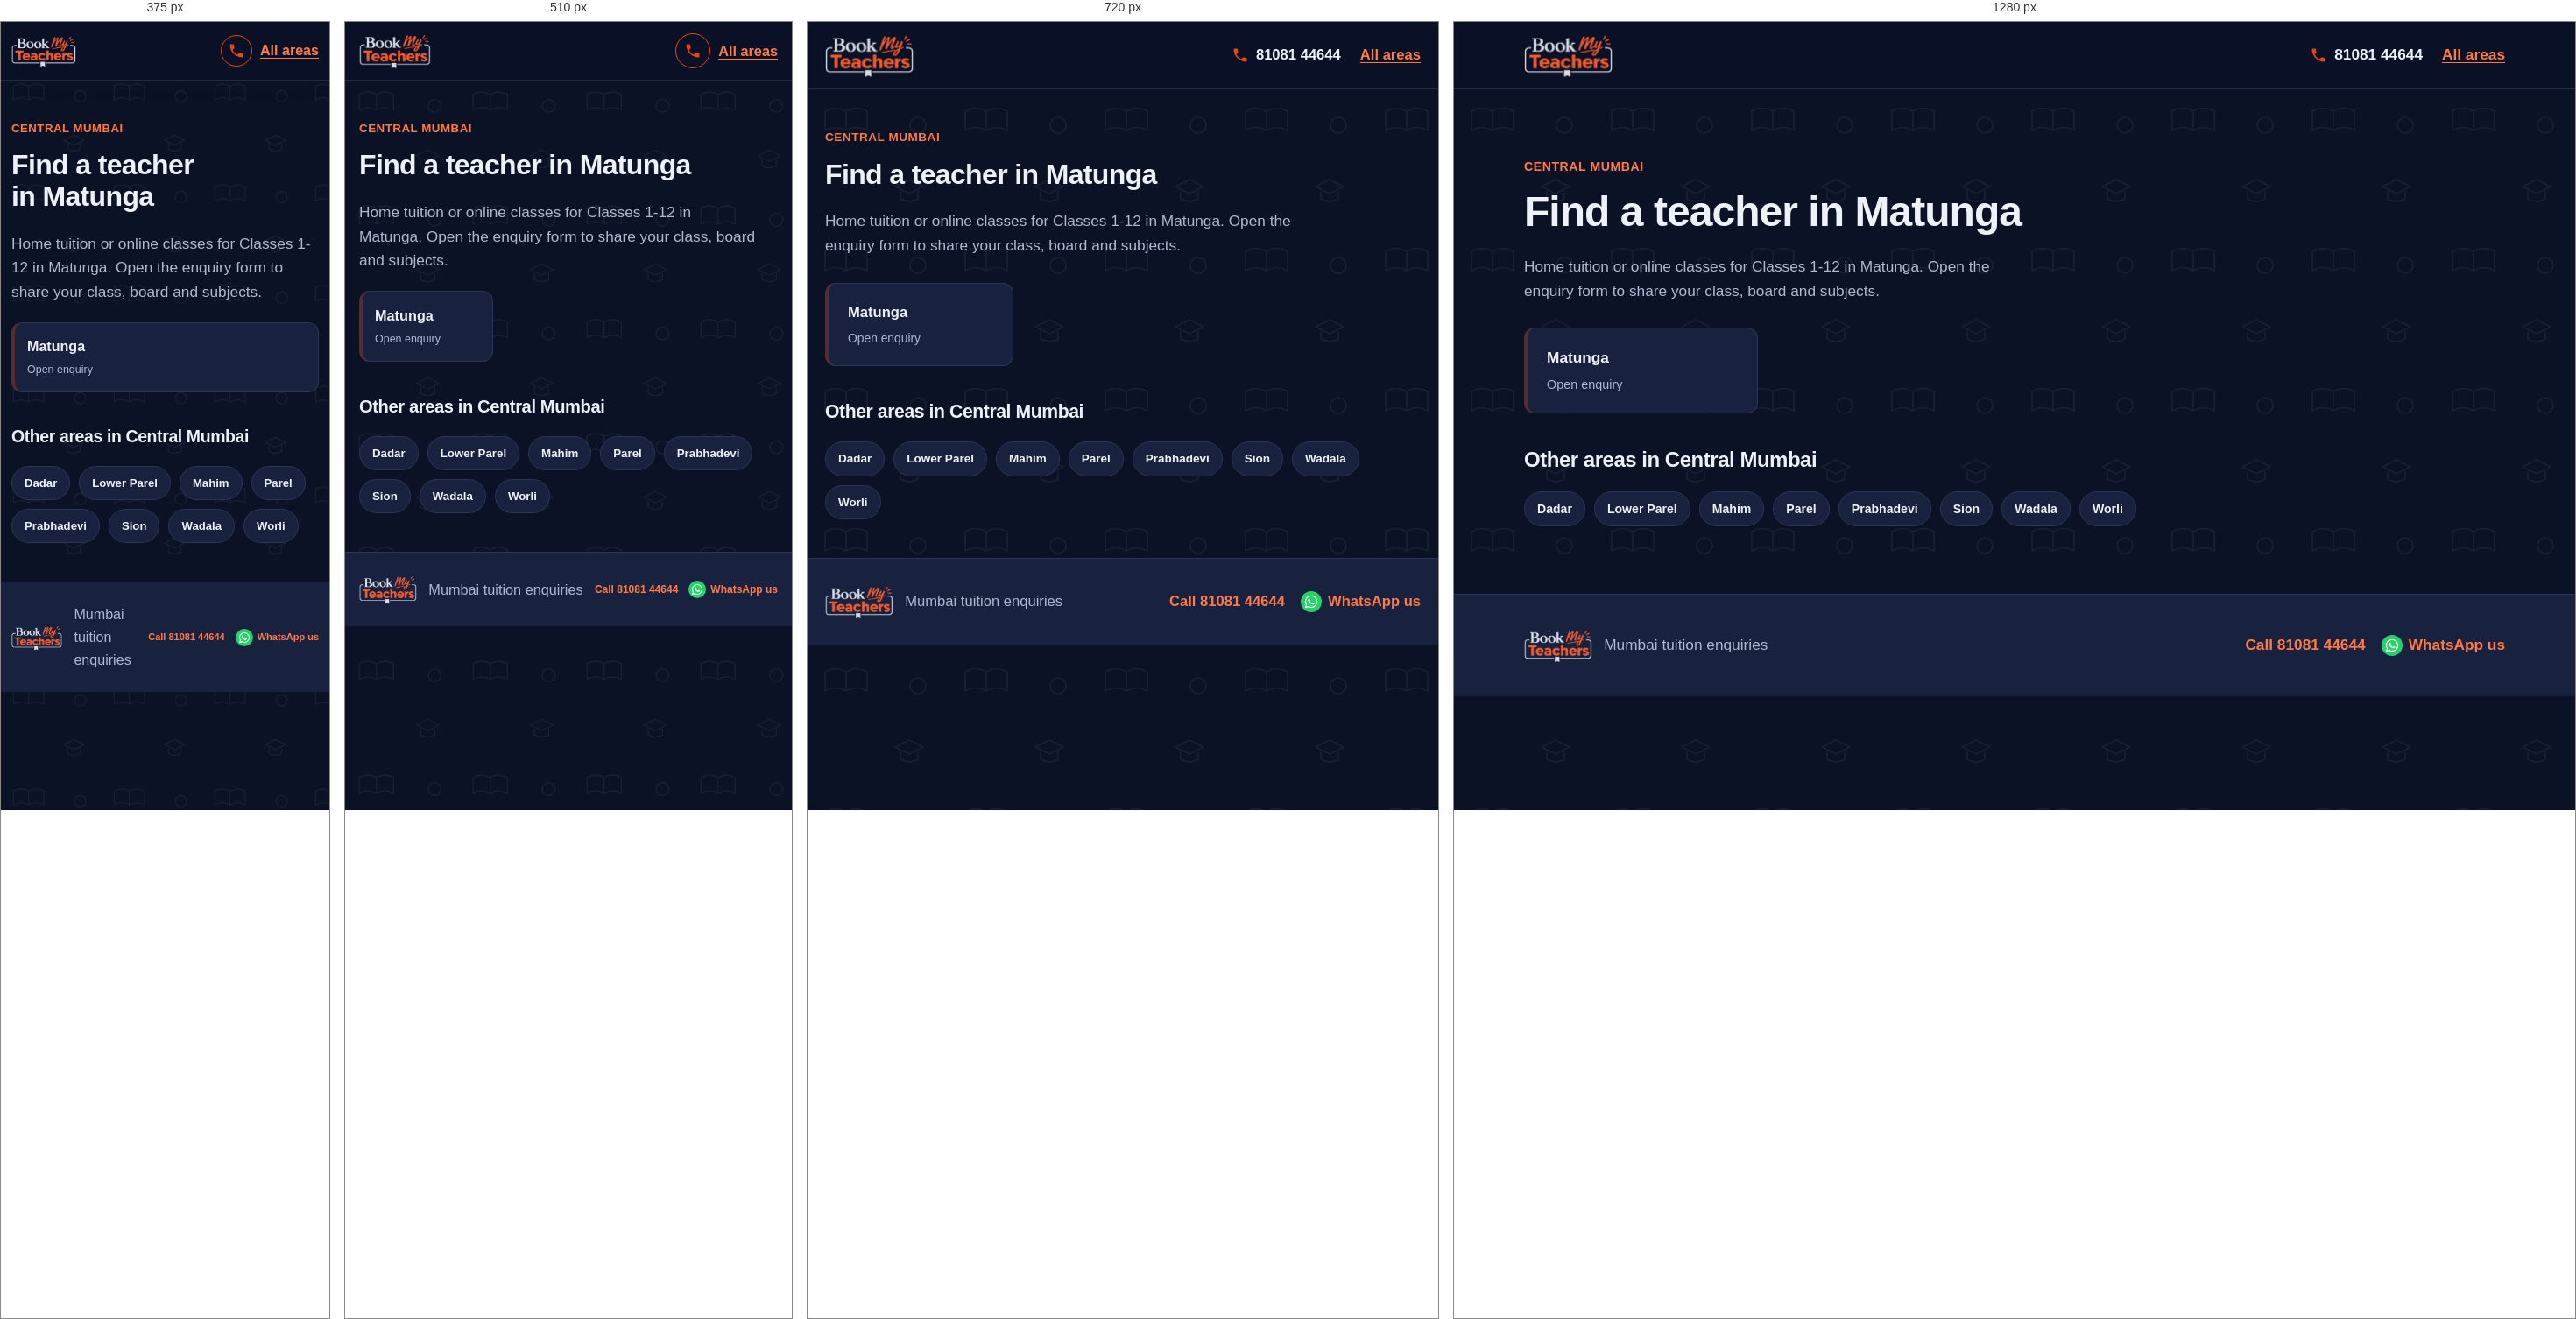
Rendered at 375 px, 510 px, 720 px and 1280 px, left to right.

<!-- file: matunga.html -->
<!DOCTYPE html>
<html lang="en">
<head>
  <meta charset="UTF-8">
  <meta name="viewport" content="width=device-width, initial-scale=1">
  <meta name="theme-color" content="#141e38">
  <link rel="icon" href="logo.png" type="image/png">
  <meta name="description" content="Looking for a tutor in Matunga, Mumbai? Choose your locality and share your class, board and subjects.">
  <title>Home Tuition &amp; Online Classes in Matunga, Mumbai | BookMyTeachers</title>
  <link rel="stylesheet" href="styles.css">
</head>
<body>
  <a class="skip-link" href="#main">Skip to content</a>
  <header class="site-header">
    <div class="container nav">
      <a class="logo" href="index.html"><img src="logo.png" width="208" height="105" alt="BookMyTeachers - home"></a>
      <div class="nav-actions"><a class="call-link" href="tel:+918108144644" aria-label="Call 81081 44644"><svg viewBox="0 0 24 24" aria-hidden="true"><path d="M6.6 10.8c1.4 2.8 3.8 5.1 6.6 6.6l2.2-2.2c.3-.3.7-.4 1-.2 1.1.4 2.3.6 3.6.6.6 0 1 .4 1 1V20c0 .6-.4 1-1 1C10.6 21 3 13.4 3 4c0-.6.4-1 1-1h3.5c.6 0 1 .4 1 1 0 1.3.2 2.5.6 3.6.1.3 0 .7-.2 1z"/></svg><span>81081 44644</span></a><a class="back-link" href="index.html">All areas</a></div>
    </div>
  </header>

  <main id="main" class="container section area-page">
    <p class="eyebrow">CENTRAL MUMBAI</p>
    <h1 class="page-title">Find a teacher in Matunga</h1>
    <p class="muted area-page-lead">Home tuition or online classes for Classes 1-12 in Matunga. Open the enquiry form to share your class, board and subjects.</p>

    <div class="area-grid">
      <a class="area-card" href="enquiry.html?area=Matunga" aria-label="Open teacher enquiry for Matunga">
        <strong>Matunga</strong><small>Open enquiry</small>
      </a>
    </div>

    <h2>Other areas in Central Mumbai</h2>
    <div class="pills"><a class="pill" href="dadar.html">Dadar</a><a class="pill" href="lower-parel.html">Lower Parel</a><a class="pill" href="mahim.html">Mahim</a><a class="pill" href="parel.html">Parel</a><a class="pill" href="prabhadevi.html">Prabhadevi</a><a class="pill" href="sion.html">Sion</a><a class="pill" href="wadala.html">Wadala</a><a class="pill" href="worli.html">Worli</a></div>
  </main>

  <footer class="site-footer">
    <div class="container footer-row"><img class="footer-logo" src="logo.png" width="80" height="40" alt="BookMyTeachers"><span>Mumbai tuition enquiries</span><div class="footer-contact"><a href="tel:+918108144644">Call 81081 44644</a><a href="https://wa.me/918108144644" target="_blank" rel="noopener">WhatsApp us</a></div></div>
  </footer>
</body>
</html>


/* @media block from styles.css */
@media (max-width: 900px) {
    .container { width: min(100% - 40px, 760px); }
    .hero-layout, .enquiry-layout { grid-template-columns: minmax(0, 1fr); }
    .trust-grid { grid-template-columns: repeat(2, minmax(0, 1fr)); }
    .sidebar { position: static; }
  }

/* @media block from styles.css */
@media (max-width: 640px) {
    :root { --header-h: 66px; --card-min: 150px; }
    .container { width: calc(100% - 32px); }
    .logo img { height: 42px; max-width: 145px; }
    .nav { gap: 10px; }
    .nav-actions { gap: 9px; }
    .nav-actions .button { min-height: 42px; padding: 9px 12px; font-size: .82rem; white-space: nowrap; }
    .nav-actions .call-link {
      justify-content: center;
      width: 40px; height: 40px;
      border: 1.5px solid var(--brand-orange);
      border-radius: 50%;
    }
    .nav-actions .call-link span { position: absolute; left: -9999px; }

    .hero-layout { gap: 28px; }
    .hero h1 { line-height: 1.08; letter-spacing: -.035em; }
    .chips { gap: 8px; margin-top: 18px; }
    .chips span, .chips-links a { padding: 8px 11px; }
    .popular-label { margin-top: 22px; }

    .form-grid { grid-template-columns: minmax(0, 1fr); }
    .subject-options { gap: 8px; }
    .subject-chip { padding: 9px 10px; font-size: .9rem; }

    .trust-grid { grid-template-columns: minmax(0, 1fr); }
    .section-heading { display: grid; grid-template-columns: minmax(0, 1fr); align-items: start; gap: 14px; }
    .search-box { width: 100%; }
    .area-grid { gap: 10px; margin-block: 20px; }
    .area-card { padding: 14px; }
    .area-card small { font-size: .78rem; }

    .footer-logo { height: 34px; max-width: 72px; }
    .footer-contact { gap: 6px 12px; }
    .footer-contact a { min-height: 36px; gap: 5px; font-size: 12px; }
    .footer-contact svg { flex-basis: 16px; width: 16px; height: 16px; }
    .footer-contact a[href*="wa.me"]::before { flex-basis: 20px; width: 20px; height: 20px; }
  }

/* @media block from styles.css */
@media (max-width: 380px) {
    :root { --card-min: 100%; }
    .container { width: calc(100% - 24px); }
    .logo img { height: 38px; max-width: 120px; }
    .nav-actions .button { padding-inline: 9px; font-size: .76rem; }
    .nav-actions .call-link { width: 36px; height: 36px; }
    .footer-logo { height: 30px; max-width: 60px; }
    .footer-contact a { font-size: 11px; }
  }

/* @media block from styles.css */
@media (max-width: 800px) and (orientation: landscape) {
    .hero-layout { grid-template-columns: repeat(2, minmax(0, 1fr)); gap: 20px; padding-block: 28px 36px; }
    .hero h1 { font-size: clamp(1.8rem, 4vw, 2.5rem); }
  }

/* @media block from styles.css */
@media (max-width: 640px) {
  /* Scale the page pattern for smaller screens */
  body::before {
    background-size: 130px 130px;
  }

  /* Keep the hero artwork fitted to mobile width */
  .hero {
    background-image:
      radial-gradient(circle at 90% 5%, #f0441030, transparent 48%),
      url("hero-bg.svg");
    background-position: center, center bottom;
    background-size: 100% 100%, 100% auto;
    background-repeat: no-repeat, no-repeat;
    background-color: var(--navy);
  }

  .hero-layout {
    padding-block: 36px 48px;
  }

  /* Make the area-section pattern more compact */
  .band-areas {
    background-size: 130px 130px, 100% 100%;
  }
}

/* @media block from styles.css */
@media (max-width: 380px) {
  .hero-layout {
    padding-block: 28px 38px;
  }

  body::before {
    background-size: 115px 115px;
  }

  .band-areas {
    background-size: 115px 115px, 100% 100%;
  }
}